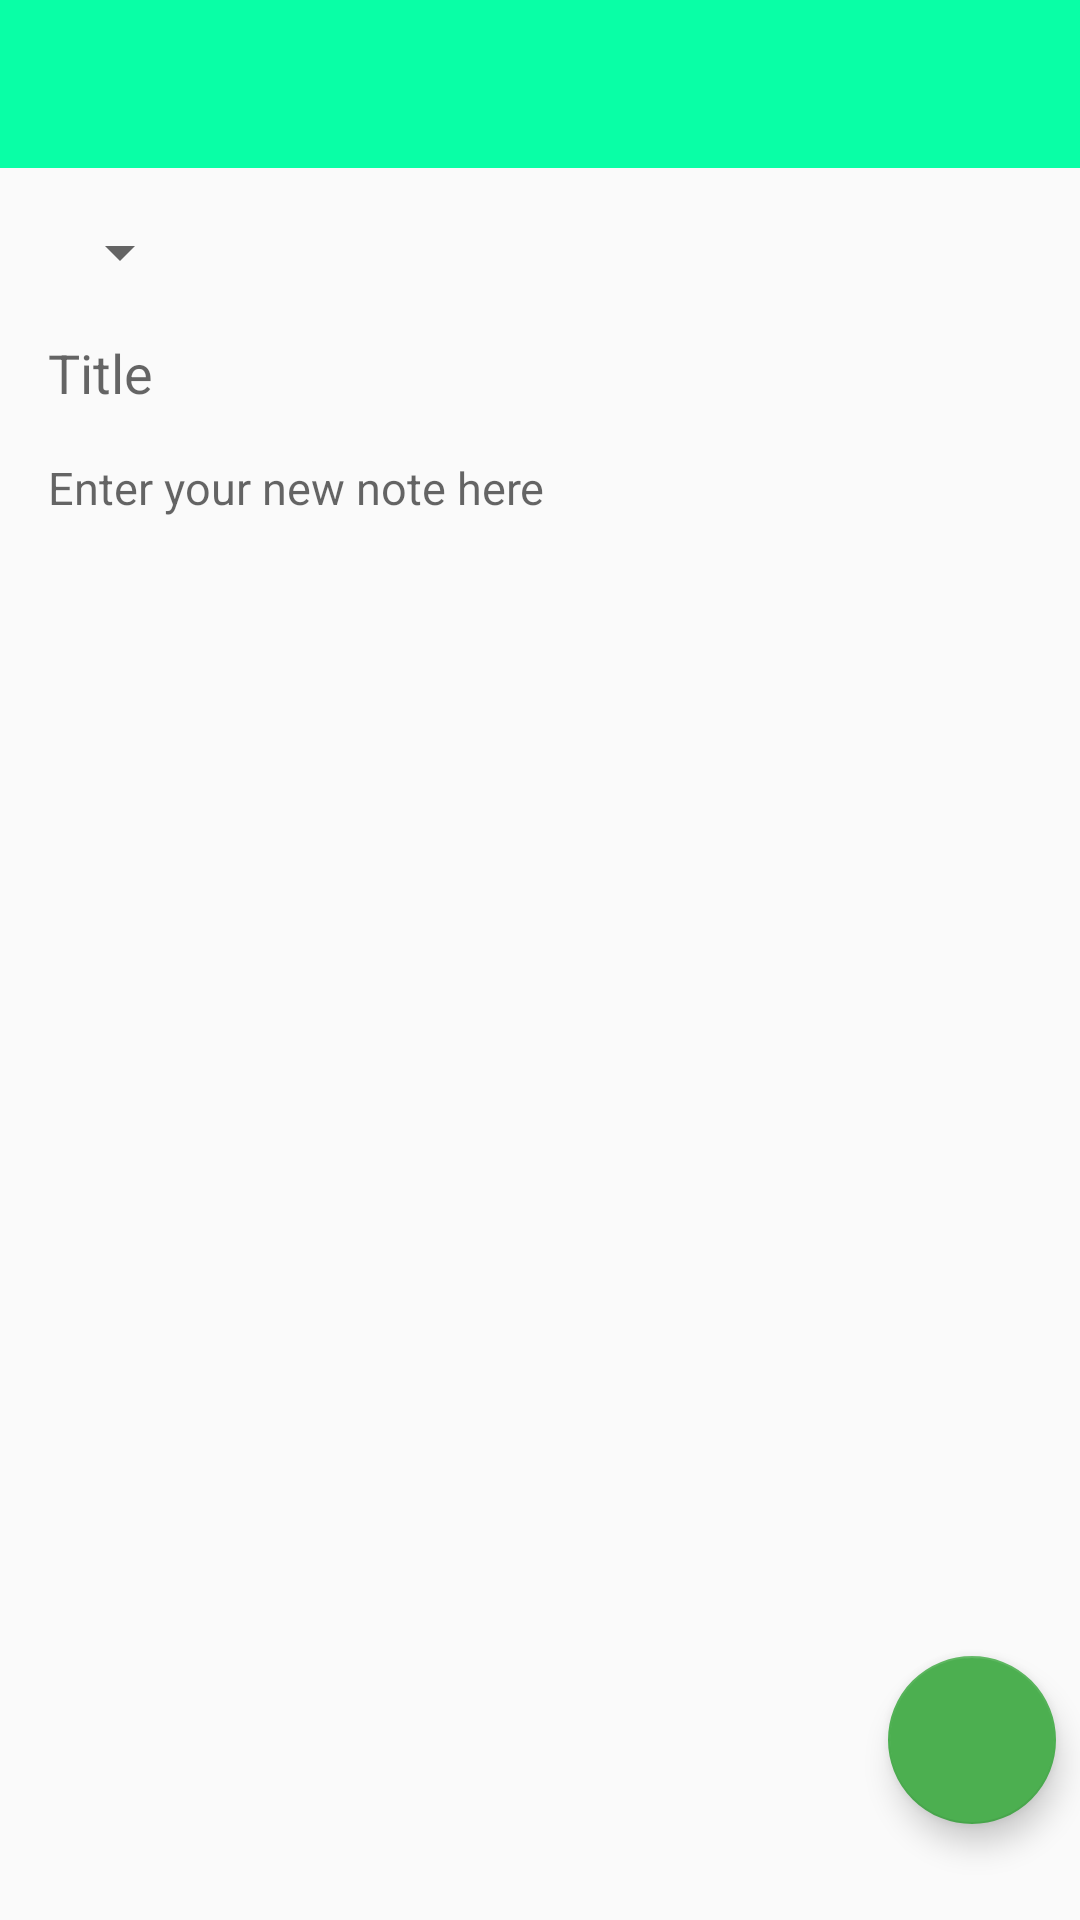

Android layout source for this screen:
<!-- AndroidManifest.xml: application theme AppTheme -->
<!-- res/layout/activity_add_note.xml -->
<?xml version="1.0" encoding="utf-8"?>
<androidx.constraintlayout.widget.ConstraintLayout xmlns:android="http://schemas.android.com/apk/res/android"
    xmlns:app="http://schemas.android.com/apk/res-auto"
    xmlns:tools="http://schemas.android.com/tools"
    android:layout_width="match_parent"
    android:layout_height="match_parent"
    tools:context=".AddNoteActivity">

    <include
        android:id="@+id/include"
        layout="@layout/toolbar_layout" />

    <EditText
        android:id="@+id/addTitleEditText"
        android:layout_width="0dp"
        android:layout_height="wrap_content"
        android:layout_marginStart="16dp"
        android:layout_marginTop="16dp"
        android:layout_marginEnd="8dp"
        android:background="@android:color/transparent"
        android:ems="10"
        android:hint="@string/title"
        android:inputType="textPersonName"
        app:layout_constraintEnd_toEndOf="@+id/addBodyEditText"
        app:layout_constraintStart_toStartOf="parent"
        app:layout_constraintTop_toBottomOf="@+id/spinner" />

    <EditText
        android:id="@+id/addBodyEditText"
        android:layout_width="0dp"
        android:layout_height="0dp"
        android:layout_marginStart="16dp"
        android:layout_marginTop="16dp"
        android:background="@android:color/transparent"
        android:ems="5"
        android:gravity="start|top"
        android:hint="@string/enter_your_new_note_here"
        android:inputType="textMultiLine"
        android:textSize="15sp"
        app:layout_constraintBottom_toBottomOf="parent"
        app:layout_constraintEnd_toEndOf="@+id/addNote_fab"
        app:layout_constraintStart_toStartOf="parent"
        app:layout_constraintTop_toBottomOf="@+id/addTitleEditText" />

    <Spinner
        android:id="@+id/spinner"
        android:layout_width="0dp"
        android:layout_height="wrap_content"
        android:layout_marginTop="16dp"
        app:layout_constraintStart_toStartOf="@+id/addTitleEditText"
        app:layout_constraintTop_toBottomOf="@+id/include" />

    <com.google.android.material.floatingactionbutton.FloatingActionButton
        android:id="@+id/addNote_fab"
        android:layout_width="wrap_content"
        android:layout_height="wrap_content"
        android:layout_marginEnd="8dp"
        android:layout_marginBottom="32dp"
        android:clickable="true"
        app:layout_constraintBottom_toBottomOf="parent"
        app:layout_constraintEnd_toEndOf="parent"
        app:srcCompat="@drawable/ic_baseline_check_24" />


</androidx.constraintlayout.widget.ConstraintLayout>
<!-- res/layout/toolbar_layout.xml (included above) -->
<?xml version="1.0" encoding="utf-8"?>
<androidx.appcompat.widget.Toolbar android:layout_width="match_parent"
    android:layout_height="wrap_content"
    xmlns:app="http://schemas.android.com/apk/res-auto"
    android:background="@color/colorPrimary"
    android:id="@+id/toolbar"
    app:titleTextColor="@color/colorPrimaryText"
    xmlns:android="http://schemas.android.com/apk/res/android" />
<!-- resources referenced by this layout -->
<resources>
  <color name="colorPrimary">#09FFA6</color>
  <color name="colorPrimaryText">#212121</color>
  <string name="enter_your_new_note_here">Enter your new note here</string>
  <string name="title">Title</string>
  <style name="AppTheme" parent="Theme.AppCompat.DayNight.NoActionBar">
          
          <item name="colorPrimary">@color/colorPrimary</item>
          <item name="colorPrimaryDark">@color/colorPrimaryDark</item>
          <item name="colorAccent">@color/colorAccent</item>
      </style>
  <color name="colorPrimaryDark">#0BD48C</color>
  <color name="colorAccent">#4CAF50</color>
</resources>
